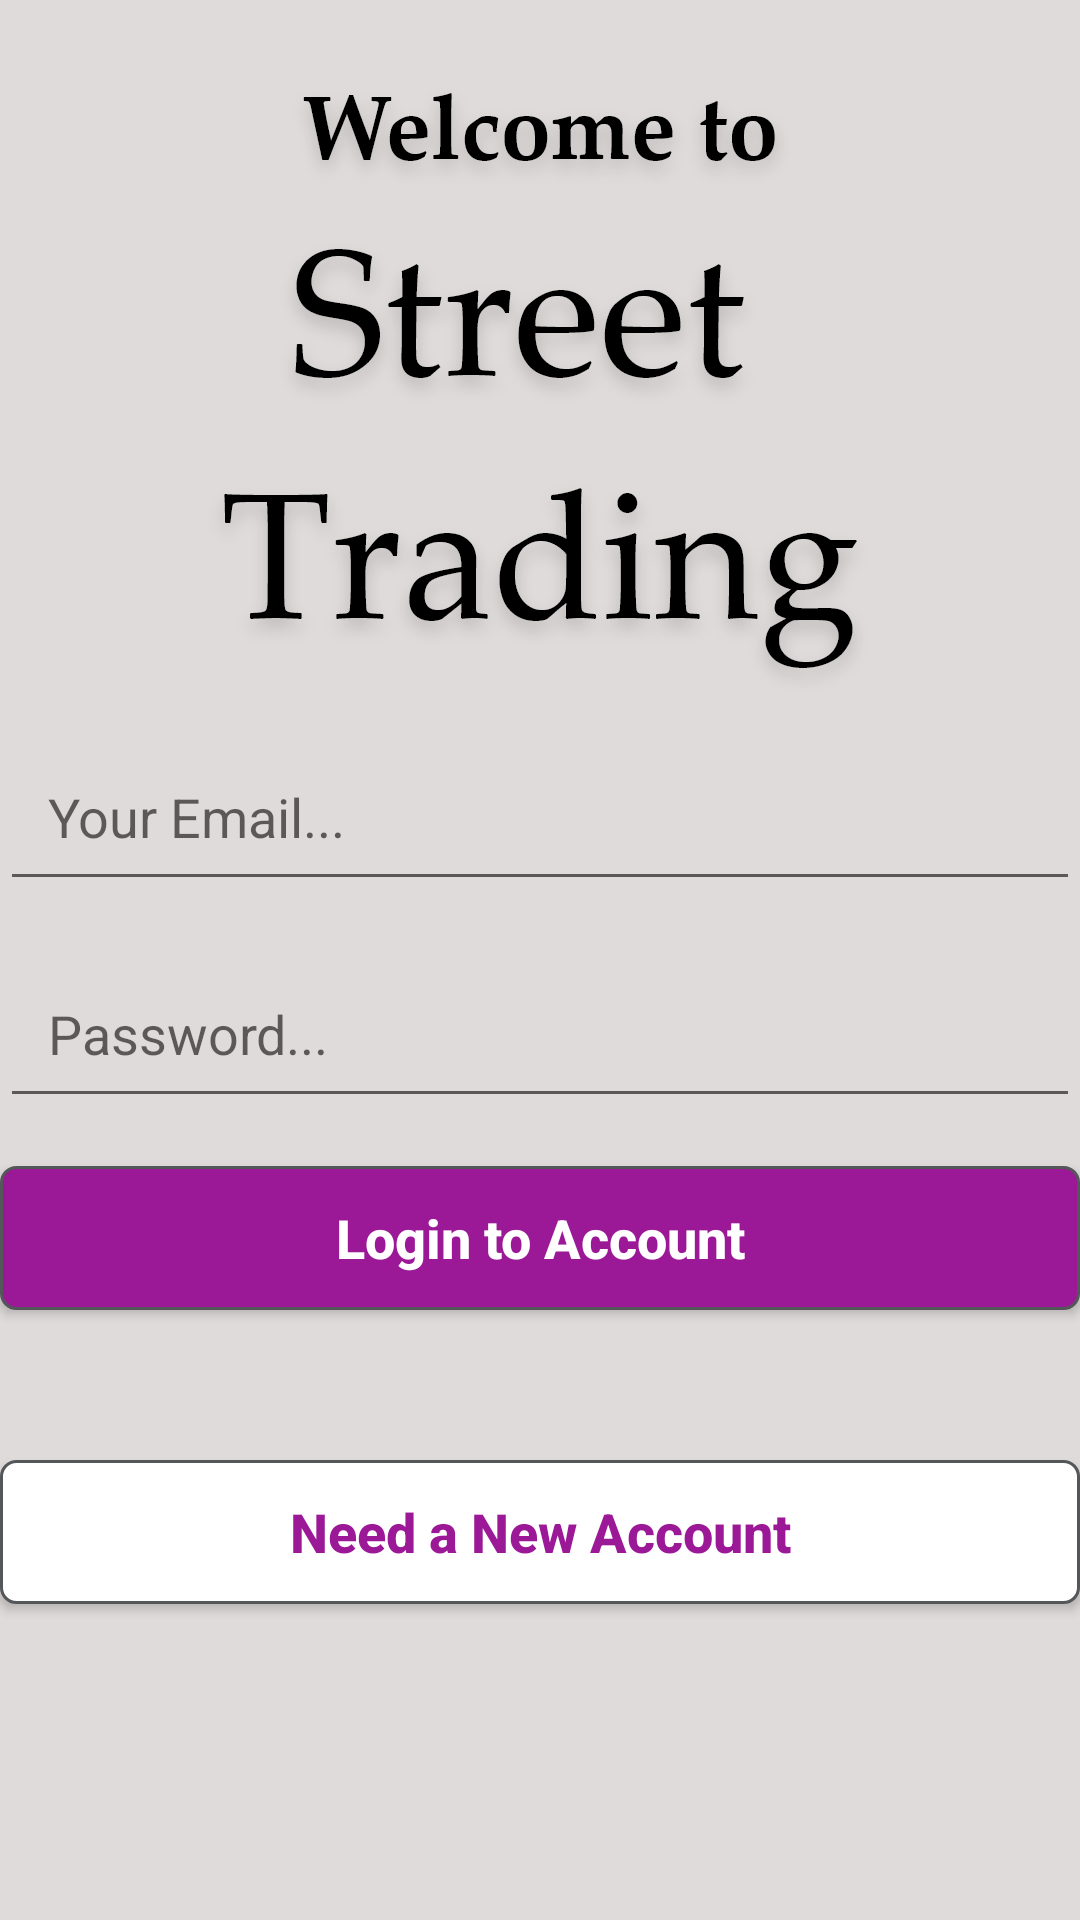

Here is an Android app screen rendered from its layout file. Give the layout XML and the strings, colors and styles it references.
<!-- AndroidManifest.xml: application theme AppTheme -->
<!-- res/layout/activity_login.xml -->
<?xml version="1.0" encoding="utf-8"?>
<android.support.constraint.ConstraintLayout xmlns:android="http://schemas.android.com/apk/res/android"
    xmlns:app="http://schemas.android.com/apk/res-auto"
    xmlns:tools="http://schemas.android.com/tools"
    android:layout_width="match_parent"
    android:layout_height="match_parent"
    android:background="#E0DBDB"
    android:contentDescription="Logo_Login_Page"
    tools:context=".ui.LoginActivity">


    <ProgressBar
        android:id="@+id/login_progress"
        style="?android:attr/progressBarStyle"
        android:layout_width="0dp"
        android:layout_height="0dp"
        android:layout_weight="1"
        android:indeterminate="true"
        app:layout_constraintEnd_toEndOf="parent"
        app:layout_constraintStart_toStartOf="parent"
        app:layout_constraintTop_toTopOf="parent"
        tools:visibility="invisible" />

    <ImageView
        android:id="@+id/imageView"
        android:layout_width="0dp"
        android:layout_height="wrap_content"
        android:layout_marginTop="16dp"
        android:layout_weight="1"
        app:layout_constraintEnd_toEndOf="parent"
        app:layout_constraintStart_toStartOf="parent"
        app:layout_constraintTop_toBottomOf="@+id/login_progress"
        app:srcCompat="@drawable/welcome" />

    <EditText
        android:id="@+id/login_email"
        android:layout_width="0dp"
        android:layout_height="wrap_content"
        android:layout_marginTop="8dp"
        android:layout_weight="1"
        android:ems="10"
        android:hint="@string/email_hint"
        android:inputType="textEmailAddress"
        android:padding="16dp"
        android:textColor="#000"
        app:layout_constraintEnd_toEndOf="parent"
        app:layout_constraintStart_toStartOf="parent"
        app:layout_constraintTop_toBottomOf="@+id/imageView" />

    <EditText
        android:id="@+id/login_password"
        android:layout_width="0dp"
        android:layout_height="wrap_content"
        android:layout_marginTop="16dp"
        android:layout_weight="1"
        android:ems="10"
        android:hint="@string/pass_hint"
        android:inputType="numberPassword"
        android:padding="16dp"
        android:textColor="#000"
        app:layout_constraintEnd_toEndOf="parent"
        app:layout_constraintStart_toStartOf="parent"
        app:layout_constraintTop_toBottomOf="@+id/login_email" />


    <Button
            android:id="@+id/logint_btn"
            android:layout_width="0dp"
            android:layout_height="wrap_content"
            android:layout_marginTop="16dp"
            android:layout_weight="1"
            android:background="@drawable/rounded_corner"
            android:padding="10dp"
            android:text="@string/login_btn_login_account"
            android:textAllCaps="false"
            android:textColor="#FFF"
            android:textSize="18sp"
            android:textStyle="bold"
            app:layout_constraintEnd_toEndOf="parent"
            app:layout_constraintHorizontal_bias="0.0"
            app:layout_constraintStart_toStartOf="parent"
            app:layout_constraintTop_toBottomOf="@+id/login_password" android:onClick="btnLogin"/>


    <Button
            android:id="@+id/login_btn_reg"
            android:layout_width="0dp"
            android:layout_height="wrap_content"
            android:layout_marginTop="50dp"
            android:layout_weight="1"
            android:background="@drawable/rounded_corner2"
            android:padding="10dp"
            android:text="@string/btn_need_account"
            android:textAllCaps="false"
            android:textColor="#9B1997"
            android:textSize="18sp"
            android:textStyle="bold"
            app:layout_constraintBottom_toBottomOf="parent"
            app:layout_constraintEnd_toEndOf="parent"
            app:layout_constraintHorizontal_bias="1.0"
            app:layout_constraintStart_toStartOf="parent"
            app:layout_constraintTop_toBottomOf="@+id/logint_btn"
            app:layout_constraintVertical_bias="0.0" android:onClick="btnCadastra"/>

</android.support.constraint.ConstraintLayout>
<!-- resources referenced by this layout -->
<resources>
  <!-- drawable rounded_corner (drawable) -->
  <?xml version="1.0" encoding="utf-8"?>
  <shape xmlns:android="http://schemas.android.com/apk/res/android">
      <stroke
          android:width="1dp"
          android:color="#53575A"/>
  
      <solid android:color="#9B1997"/>
  
      <padding
          android:left="1dp"
          android:right="1dp"
          android:bottom="1dp"
          android:top="1dp"/>
  
      <corners android:radius="5dp"/>
  </shape>
  <!-- drawable rounded_corner2 (drawable) -->
  <?xml version="1.0" encoding="utf-8"?>
  <shape xmlns:android="http://schemas.android.com/apk/res/android">
      <stroke
          android:width="1dp"
          android:color="#53575A"/>
  
      <solid android:color="#FFF"/>
  
      <padding
          android:left="1dp"
          android:right="1dp"
          android:bottom="1dp"
          android:top="1dp"/>
  
      <corners android:radius="5dp"/>
  </shape>
  <!-- drawable welcome: png bitmap (drawable-hdpi, 22078 bytes) -->
  <string name="btn_need_account">Need a New Account</string>
  <string name="email_hint">Your Email...</string>
  <string name="login_btn_login_account">Login to Account</string>
  <string name="pass_hint">Password...</string>
  <style name="AppTheme" parent="Theme.AppCompat.Light.NoActionBar">
          
          <item name="colorPrimary">@color/colorPrimary</item>
          <item name="colorPrimaryDark">@color/colorPrimaryDark</item>
          <item name="colorAccent">@color/colorAccent</item>
      </style>
  <color name="colorPrimary">#777373</color>
  <color name="colorPrimaryDark">#000000</color>
  <color name="colorAccent">#E1DCDC</color>
</resources>
